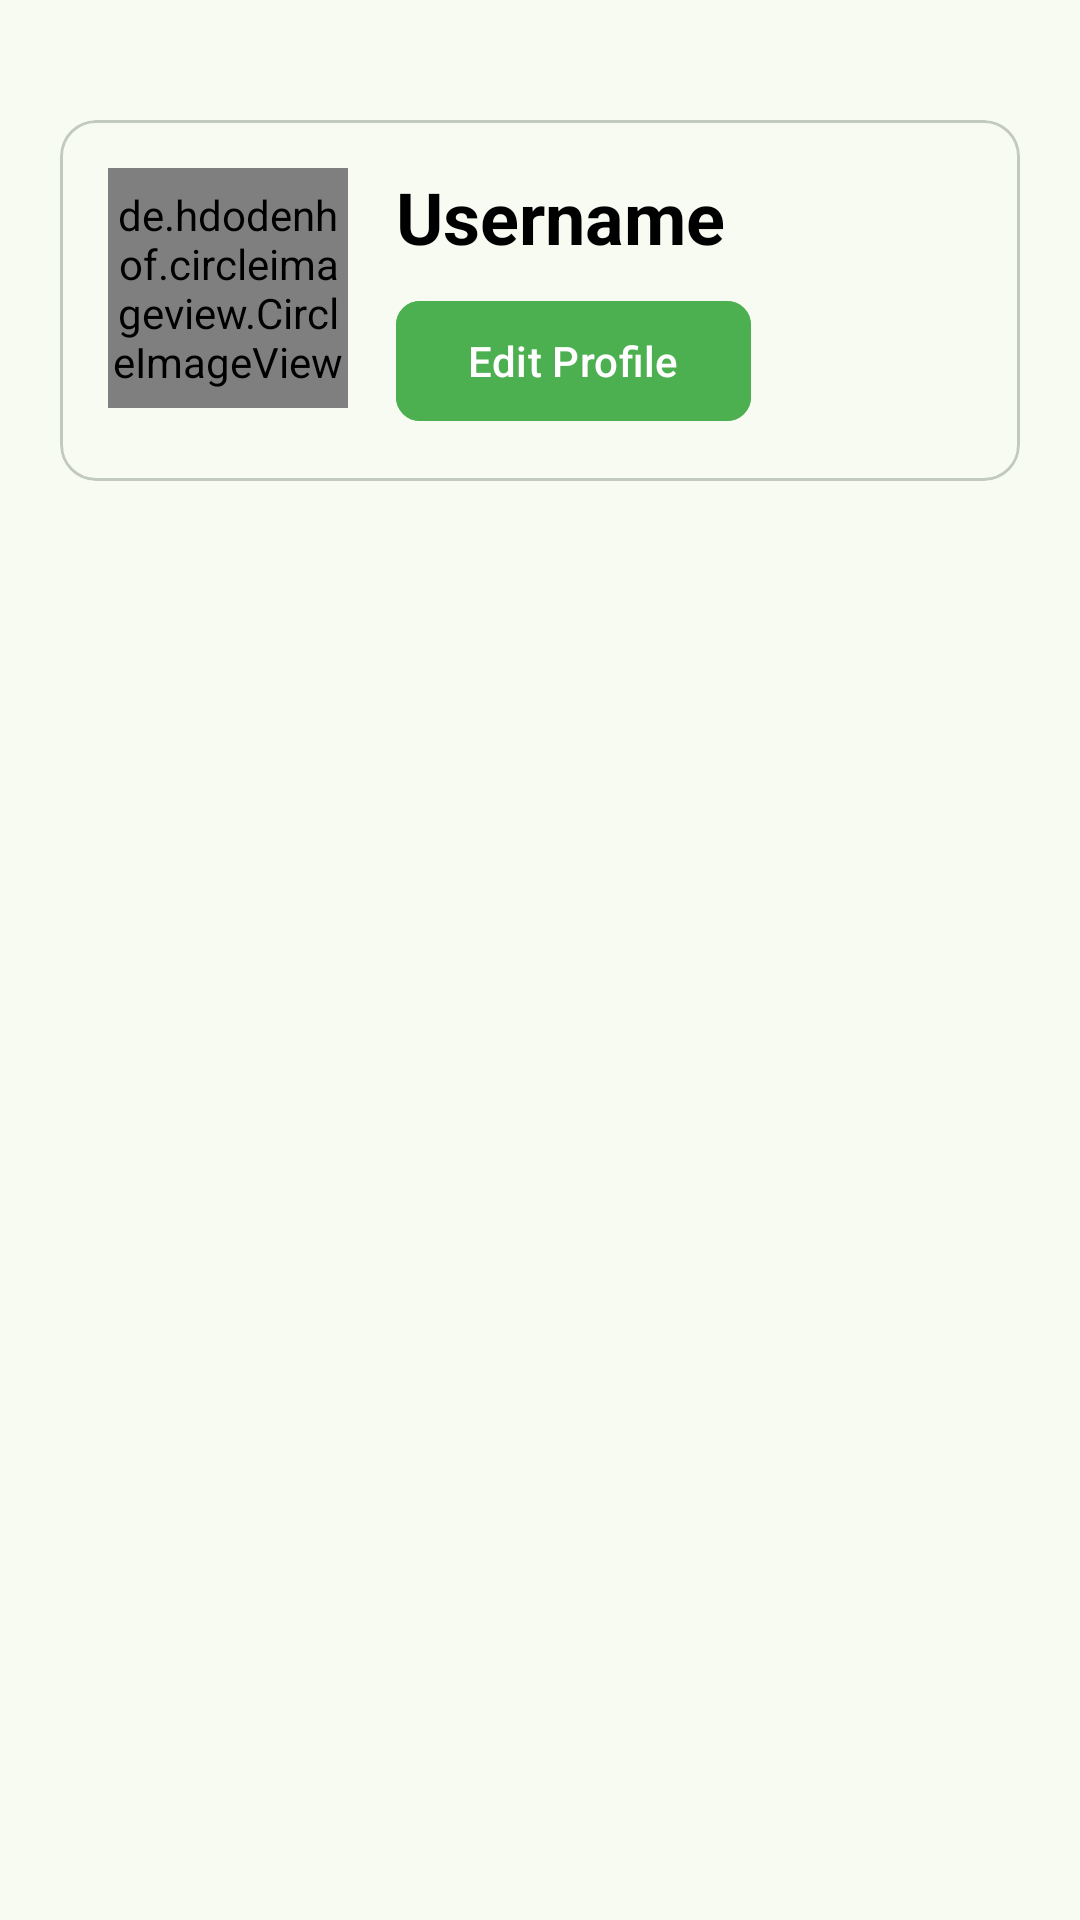

Write the Android layout XML for this screen, with the resource values it uses.
<!-- AndroidManifest.xml: application theme Theme.PawCheck -->
<!-- res/layout/fragment_profile.xml -->
<?xml version="1.0" encoding="utf-8"?>
<androidx.constraintlayout.widget.ConstraintLayout xmlns:android="http://schemas.android.com/apk/res/android"
    xmlns:tools="http://schemas.android.com/tools"
    android:layout_width="match_parent"
    android:layout_height="match_parent"
    xmlns:app="http://schemas.android.com/apk/res-auto"
    android:padding="20dp"
    tools:context=".views.profilepage.ProfileFragment">

    <com.google.android.material.card.MaterialCardView
        android:id="@+id/cardProfile"
        android:layout_width="match_parent"
        android:layout_height="wrap_content"
        app:cardCornerRadius="12dp"
        android:layout_marginTop="20dp"
        app:layout_constraintTop_toTopOf="parent">

        <androidx.constraintlayout.widget.ConstraintLayout
            android:layout_width="match_parent"
            android:layout_height="wrap_content"
            android:padding="16dp">

            <de.hdodenhof.circleimageview.CircleImageView
                android:id="@+id/ivProfile"
                android:layout_width="80dp"
                android:layout_height="80dp"
                android:src="@drawable/profile_placeholder"
                app:layout_constraintStart_toStartOf="parent"
                app:layout_constraintTop_toTopOf="parent" />

            <TextView
                android:id="@+id/tvUsername"
                android:layout_width="wrap_content"
                android:layout_height="wrap_content"
                android:layout_marginStart="16dp"
                android:text="@string/username"
                android:textColor="@color/black"
                android:textSize="24sp"
                android:textStyle="bold"
                app:layout_constraintStart_toEndOf="@id/ivProfile"
                app:layout_constraintTop_toTopOf="@id/ivProfile" />

            <ImageButton
                android:id="@+id/btnSettings"
                android:layout_width="48dp"
                android:layout_height="48dp"
                android:background="?attr/selectableItemBackgroundBorderless"
                android:padding="8dp"
                android:src="@drawable/ic_settings"
                android:contentDescription="@string/setting_button"
                app:layout_constraintEnd_toEndOf="parent"
                app:layout_constraintTop_toTopOf="parent" />

            <com.google.android.material.button.MaterialButton
                android:id="@+id/btnEditProfile"
                android:layout_width="wrap_content"
                android:layout_height="wrap_content"
                android:layout_marginStart="96dp"
                android:layout_marginTop="8dp"
                android:backgroundTint="#4CAF50"
                android:text="@string/edit_profile"
                app:cornerRadius="8dp"
                app:layout_constraintStart_toStartOf="@id/ivProfile"
                app:layout_constraintTop_toBottomOf="@id/tvUsername" />
        </androidx.constraintlayout.widget.ConstraintLayout>

    </com.google.android.material.card.MaterialCardView>






































































</androidx.constraintlayout.widget.ConstraintLayout>
<!-- resources referenced by this layout -->
<resources>
  <color name="black">#FF000000</color>
  <!-- drawable ic_add (drawable) -->
  <vector xmlns:android="http://schemas.android.com/apk/res/android" android:height="24dp" android:viewportHeight="10" android:viewportWidth="10" android:width="24dp">
        
      <path android:fillColor="#ffffff" android:pathData="M5.5,0.75C5.5,0.551 5.421,0.36 5.28,0.22C5.14,0.079 4.949,0 4.75,0C4.551,0 4.36,0.079 4.22,0.22C4.079,0.36 4,0.551 4,0.75V4H0.75C0.551,4 0.36,4.079 0.22,4.22C0.079,4.36 0,4.551 0,4.75C0,4.949 0.079,5.14 0.22,5.28C0.36,5.421 0.551,5.5 0.75,5.5H4V8.75C4,8.949 4.079,9.14 4.22,9.28C4.36,9.421 4.551,9.5 4.75,9.5C4.949,9.5 5.14,9.421 5.28,9.28C5.421,9.14 5.5,8.949 5.5,8.75V5.5H8.75C8.949,5.5 9.14,5.421 9.28,5.28C9.421,5.14 9.5,4.949 9.5,4.75C9.5,4.551 9.421,4.36 9.28,4.22C9.14,4.079 8.949,4 8.75,4H5.5V0.75Z"/>
      
  </vector>
  <string name="edit_profile">Edit Profile</string>
  <string name="setting_button">Setting button</string>
  <string name="username">Username</string>
  <style name="Theme.PawCheck" parent="Base.Theme.PawCheck" />
  <color name="md_theme_primary">#4CAF50</color>
  <color name="md_theme_onPrimary">#FFFFFF</color>
  <color name="md_theme_primaryContainer">#BCF0B4</color>
  <color name="md_theme_onPrimaryContainer">#002204</color>
  <color name="md_theme_secondary">#52634F</color>
  <color name="md_theme_onSecondary">#FFFFFF</color>
  <color name="md_theme_secondaryContainer">#D5E8CF</color>
  <color name="md_theme_onSecondaryContainer">#111F0F</color>
  <color name="md_theme_tertiary">#38656A</color>
  <color name="md_theme_onTertiary">#FFFFFF</color>
  <color name="md_theme_tertiaryContainer">#BCEBF0</color>
  <color name="md_theme_onTertiaryContainer">#002023</color>
  <color name="md_theme_error">#BA1A1A</color>
  <color name="md_theme_onError">#FFFFFF</color>
  <color name="md_theme_errorContainer">#FFDAD6</color>
  <color name="md_theme_onErrorContainer">#410002</color>
  <color name="md_theme_background">#F7FBF1</color>
  <color name="md_theme_onBackground">#191D17</color>
  <color name="md_theme_surface">#F7FBF1</color>
  <color name="md_theme_onSurface">#191D17</color>
  <color name="md_theme_surfaceVariant">#DEE5D8</color>
  <color name="md_theme_onSurfaceVariant">#424940</color>
  <color name="md_theme_outline">#72796F</color>
  <color name="md_theme_outlineVariant">#C2C9BD</color>
  <color name="md_theme_inverseSurface">#2D322C</color>
  <color name="md_theme_inverseOnSurface">#EFF2E9</color>
  <color name="md_theme_inversePrimary">#A1D39A</color>
  <color name="md_theme_primaryFixed">#BCF0B4</color>
  <color name="md_theme_onPrimaryFixed">#002204</color>
  <color name="md_theme_primaryFixedDim">#A1D39A</color>
  <color name="md_theme_onPrimaryFixedVariant">#235024</color>
  <color name="md_theme_secondaryFixed">#D5E8CF</color>
  <color name="md_theme_onSecondaryFixed">#111F0F</color>
  <color name="md_theme_secondaryFixedDim">#BACCB3</color>
  <color name="md_theme_onSecondaryFixedVariant">#3B4B38</color>
  <color name="md_theme_tertiaryFixed">#BCEBF0</color>
  <color name="md_theme_onTertiaryFixed">#002023</color>
  <color name="md_theme_tertiaryFixedDim">#A0CFD4</color>
  <color name="md_theme_onTertiaryFixedVariant">#1F4D52</color>
  <color name="md_theme_surfaceDim">#D8DBD2</color>
  <color name="md_theme_surfaceBright">#F7FBF1</color>
  <color name="md_theme_surfaceContainerLowest">#FFFFFF</color>
  <color name="md_theme_surfaceContainerLow">#F1F5EC</color>
  <color name="md_theme_surfaceContainer">#ECEFE6</color>
  <color name="md_theme_surfaceContainerHigh">#E6E9E0</color>
  <color name="md_theme_surfaceContainerHighest">#E0E4DB</color>
</resources>
